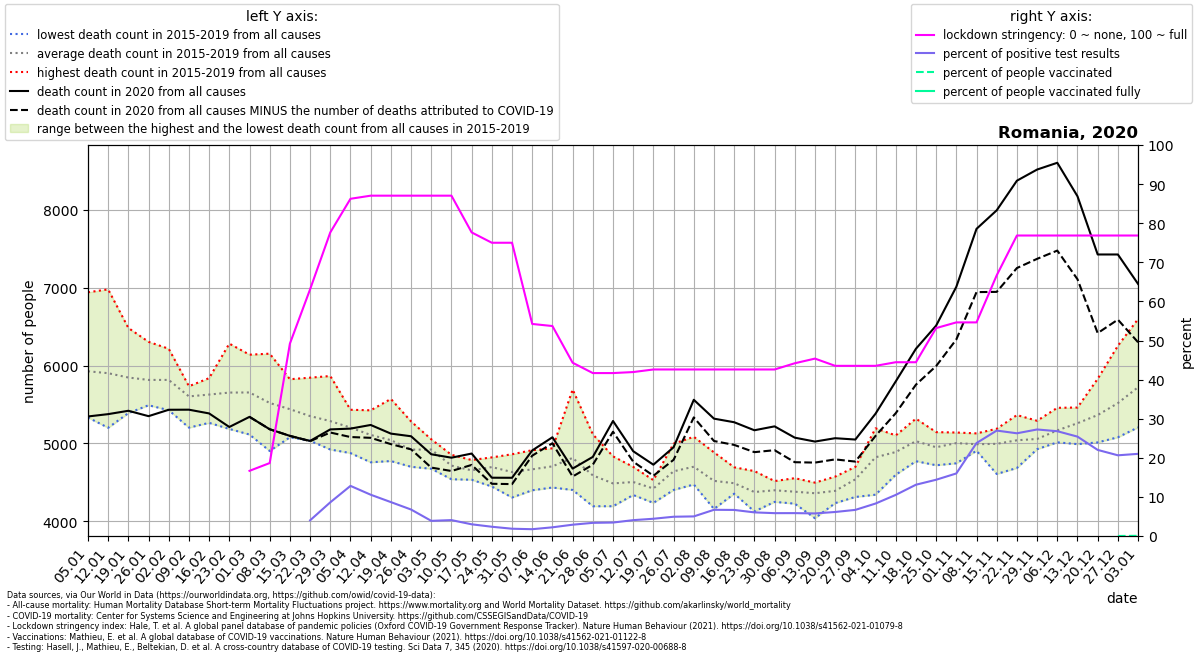

Values plotted in this chart, from the file beside it:
location, date, time, time_unit, deaths_2010_all_ages, deaths_2011_all_ages, deaths_2012_all_ages, deaths_2013_all_ages, deaths_2014_all_ages, deaths_2015_all_ages, deaths_2016_all_ages, deaths_2017_all_ages, deaths_2018_all_ages, deaths_2019_all_ages, deaths_2020_all_ages, deaths_2021_all_ages, new_deaths, new_cases_smoothed, new_tests_smoothed, stringency_index, people_vaccinated, people_fully_vaccinated, population, positive_test_percent
Romania, 2020-01-05, 1, weekly, , , , , , 5803, 5770, 6940, 5333, 5784, 5346, 6680, , , , , , , , 
Romania, 2020-01-12, 2, weekly, , , , , , 5848, 5345, 6977, 5201, 6136, 5376, 6416, , , , , , , , 
Romania, 2020-01-19, 3, weekly, , , , , , 5602, 5389, 6482, 5500, 6256, 5419, 6861, , , , , , , , 
Romania, 2020-01-26, 4, weekly, , , , , , 5508, 5514, 6304, 5490, 6259, 5350, 6243, , , , , , , , 
Romania, 2020-02-02, 5, weekly, , , , , , 5560, 5427, 6066, 5808, 6215, 5432, 6197, , , , , , , , 
Romania, 2020-02-09, 6, weekly, , , , , , 5688, 5203, 5725, 5668, 5734, 5433, 5854, , , , , , , , 
Romania, 2020-02-16, 7, weekly, , , , , , 5815, 5264, 5721, 5838, 5497, 5385, 5865, , , , , , , , 
Romania, 2020-02-23, 8, weekly, , , , , , 6281, 5186, 5593, 5859, 5344, 5211, 5865, , , , , , , , 
Romania, 2020-03-01, 9, weekly, , , , , , 6139, 5114, 5398, 6111, 5508, 5341, 6162, 0.0, , , 16.67, , , 19237682, 
Romania, 2020-03-08, 10, weekly, , , , , , 5909, 4903, 5133, 6152, 5498, 5182, 6322, 0.0, 0.7756, , 18.65, , , 19237682, 
Romania, 2020-03-15, 11, weekly, , , , , , 5824, 5115, 5079, 5734, 5445, 5097, 6776, 0.0, 8.735, , 49.2, , , 19237682, 
Romania, 2020-03-22, 12, weekly, , , , , , 5844, 5090, 5034, 5427, 5359, 5032, 7038, 3.0, 30.82, 769.2, 63.09, , , 19237682, 4.006
Romania, 2020-03-29, 13, weekly, , , , , , 5865, 5225, 4955, 5465, 4922, 5180, 7106, 40.0, 119.9, 1392, 77.64, , , 19237682, 8.615
Romania, 2020-04-05, 14, weekly, , , , , , 5432, 5224, 4876, 5300, 5186, 5190, 7057, 108.0, 252.0, 1966, 86.25, , , 19237682, 12.82
Romania, 2020-04-12, 15, weekly, , , , , , 5425, 4758, 5030, 5236, 5094, 5237, 7026, 165.0, 326.2, 3089, 87.04, , , 19237682, 10.56
Romania, 2020-04-19, 16, weekly, , , , , , 5571, 4860, 5223, 4774, 4783, 5126, 6638, 135.0, 356.6, 4113, 87.04, , , 19237682, 8.669
Romania, 2020-04-26, 17, weekly, , , , , , 5282, 4700, 4892, 4868, 4860, 5092, 6368, 168.0, 334.8, 4946, 87.04, , , 19237682, 6.77
Romania, 2020-05-03, 18, weekly, , , , , , 5053, 4918, 4939, 4675, 5023, 4861, 5723, 171.0, 317.6, 8199, 87.04, , , 19237682, 3.874
Romania, 2020-05-10, 19, weekly, , , , , , 4822, 4854, 4665, 4540, 4696, 4817, 5442, 171.0, 318.9, 7847, 87.04, , , 19237682, 4.063
Romania, 2020-05-17, 20, weekly, , , , , , 4667, 4646, 4534, 4637, 4787, 4870, 5139, 146.0, 252.4, 8437, 77.64, , , 19237682, 2.992
Romania, 2020-05-24, 21, weekly, , , , , , 4769, 4821, 4447, 4676, 4770, 4560, , 78.0, 188, 7942, 75.0, , , 19237682, 2.367
Romania, 2020-05-31, 22, weekly, , , , , , 4306, 4734, 4628, 4861, 4635, 4559, , 81.0, 176.1, 9461, 75.0, , , 19237682, 1.862
Romania, 2020-06-07, 23, weekly, , , , , , 4913, 4399, 4709, 4656, 4660, 4910, , 67.0, 161.1, 9271, 54.23, , , 19237682, 1.738
Romania, 2020-06-14, 24, weekly, , , , , , 4682, 4819, 4434, 4658, 4937, 5079, , 77.0, 187.7, 8444, 53.7, , , 19237682, 2.223
Romania, 2020-06-21, 25, weekly, , , , , , 4410, 5692, 4647, 4403, 4919, 4677, , 102.0, 266, 9205, 44.32, , , 19237682, 2.889
Romania, 2020-06-28, 26, weekly, , , , , , 4283, 4683, 5117, 4194, 4671, 4827, , 100.0, 313.2, 9310, 41.67, , , 19237682, 3.364
Romania, 2020-07-05, 27, weekly, , , , , , 4434, 4194, 4381, 4591, 4834, 5288, , 138.0, 354.6, 10307, 41.67, , , 19237682, 3.44
Romania, 2020-07-12, 28, weekly, , , , , , 4604, 4501, 4382, 4699, 4338, 4900, , 134.0, 438.5, 10815, 41.93, , , 19237682, 4.055
Romania, 2020-07-19, 29, weekly, , , , , , 4416, 4237, 4529, 4502, 4424, 4727, , 142.0, 610.4, 13834, 42.59, , , 19237682, 4.412
Romania, 2020-07-26, 30, weekly, , , , , , 4997, 4577, 4403, 4505, 4728, 4951, , 161.0, 895.2, 18179, 42.59, , , 19237682, 4.925
Romania, 2020-08-02, 31, weekly, , , , , , 4551, 4688, 5085, 4708, 4473, 5560, , 226.0, 1171, 23366, 42.59, , , 19237682, 5.012
Romania, 2020-08-09, 32, weekly, , , , , , 4439, 4159, 4885, 4689, 4425, 5318, , 287.0, 1192, 17787, 42.59, , , 19237682, 6.7
Romania, 2020-08-16, 33, weekly, , , , , , 4503, 4410, 4355, 4694, 4485, 5272, , 291.0, 1238, 18566, 42.59, , , 19237682, 6.666
Romania, 2020-08-23, 34, weekly, , , , , , 4127, 4296, 4271, 4542, 4645, 5169, , 281.0, 1192, 19731, 42.59, , , 19237682, 6.039
Romania, 2020-08-30, 35, weekly, , , , , , 4413, 4250, 4405, 4408, 4517, 5219, , 306.0, 1168, 19983, 42.59, , , 19237682, 5.843
Romania, 2020-09-06, 36, weekly, , , , , , 4554, 4471, 4301, 4349, 4227, 5074, , 315.0, 1166, 19932, 44.18, , , 19237682, 5.852
Romania, 2020-09-13, 37, weekly, , , , , , 4040, 4497, 4494, 4454, 4319, 5024, , 270.0, 1207, 20899, 45.37, , , 19237682, 5.773
Romania, 2020-09-20, 38, weekly, , , , , , 4574, 4234, 4301, 4520, 4327, 5067, , 272.0, 1262, 20560, 43.52, , , 19237682, 6.14
Romania, 2020-09-27, 39, weekly, , , , , , 4313, 4674, 4366, 4643, 4699, 5050, , 283.0, 1358, 20340, 43.52, , , 19237682, 6.679
Romania, 2020-10-04, 40, weekly, , , , , , 4342, 4768, 4981, 5194, 4826, 5382, , 285.0, 1679, 20222, 43.52, , , 19237682, 8.302
Romania, 2020-10-11, 41, weekly, , , , , , 4598, 5103, 4942, 5048, 4757, 5796, , 408.0, 2314, 22013, 44.44, , , 19237682, 10.51
Romania, 2020-10-18, 42, weekly, , , , , , 4917, 5187, 4952, 5318, 4772, 6215, , 461.0, 3229, 24620, 44.44, , , 19237682, 13.11
Romania, 2020-10-25, 43, weekly, , , , , , 4962, 5033, 4895, 5145, 4720, 6512, , 519.0, 3929, 27311, 53.17, , , 19237682, 14.39
Romania, 2020-11-01, 44, weekly, , , , , , 4984, 5092, 5061, 5140, 4745, 7010, , 676.0, 4739, 29624, 54.63, , , 19237682, 16
Romania, 2020-11-08, 45, weekly, , , , , , 5129, 4963, 4987, 4963, 4906, 7754, , 812.0, 6856, 28842, 54.63, , , 19237682, 23.77
Romania, 2020-11-15, 46, weekly, , , , , , 5188, 5097, 4999, 5082, 4608, 7992, , 1047, 8081, 29972, 66.67, , , 19237682, 26.96
Romania, 2020-11-22, 47, weekly, , , , , , 5074, 5088, 4991, 5364, 4685, 8372, , 1121, 8450, 32168, 76.85, , , 19237682, 26.27
Romania, 2020-11-29, 48, weekly, , , , , , 4926, 5126, 5014, 5291, 4928, 8515, , 1146, 7911, 29038, 76.85, , , 19237682, 27.24
Romania, 2020-12-06, 49, weekly, , , , , , 5043, 5297, 5027, 5457, 5014, 8602, , 1127, 6437, 24018, 76.85, , , 19237682, 26.8
Romania, 2020-12-13, 50, weekly, , , , , , 4991, 5356, 5249, 5461, 5239, 8172, , 1065, 6386, 25126, 76.85, , , 19237682, 25.42
Romania, 2020-12-20, 51, weekly, , , , , , 5179, 5829, 5176, 5623, 5013, 7425, , 1009, 5504, 24999, 76.85, , , 19237682, 22.02
Romania, 2020-12-27, 52, weekly, , , , , , 5249, 6253, 5237, 5768, 5079, 7425, , 836.0, 4301, 20841, 76.85, 965.0, , 19237682, 20.64
Romania, 2021-01-03, 53, weekly, , , , , , , , , , , 7047, , 749.0, 3437, 16358, 76.85, 8470, , 19237682, 21.01
